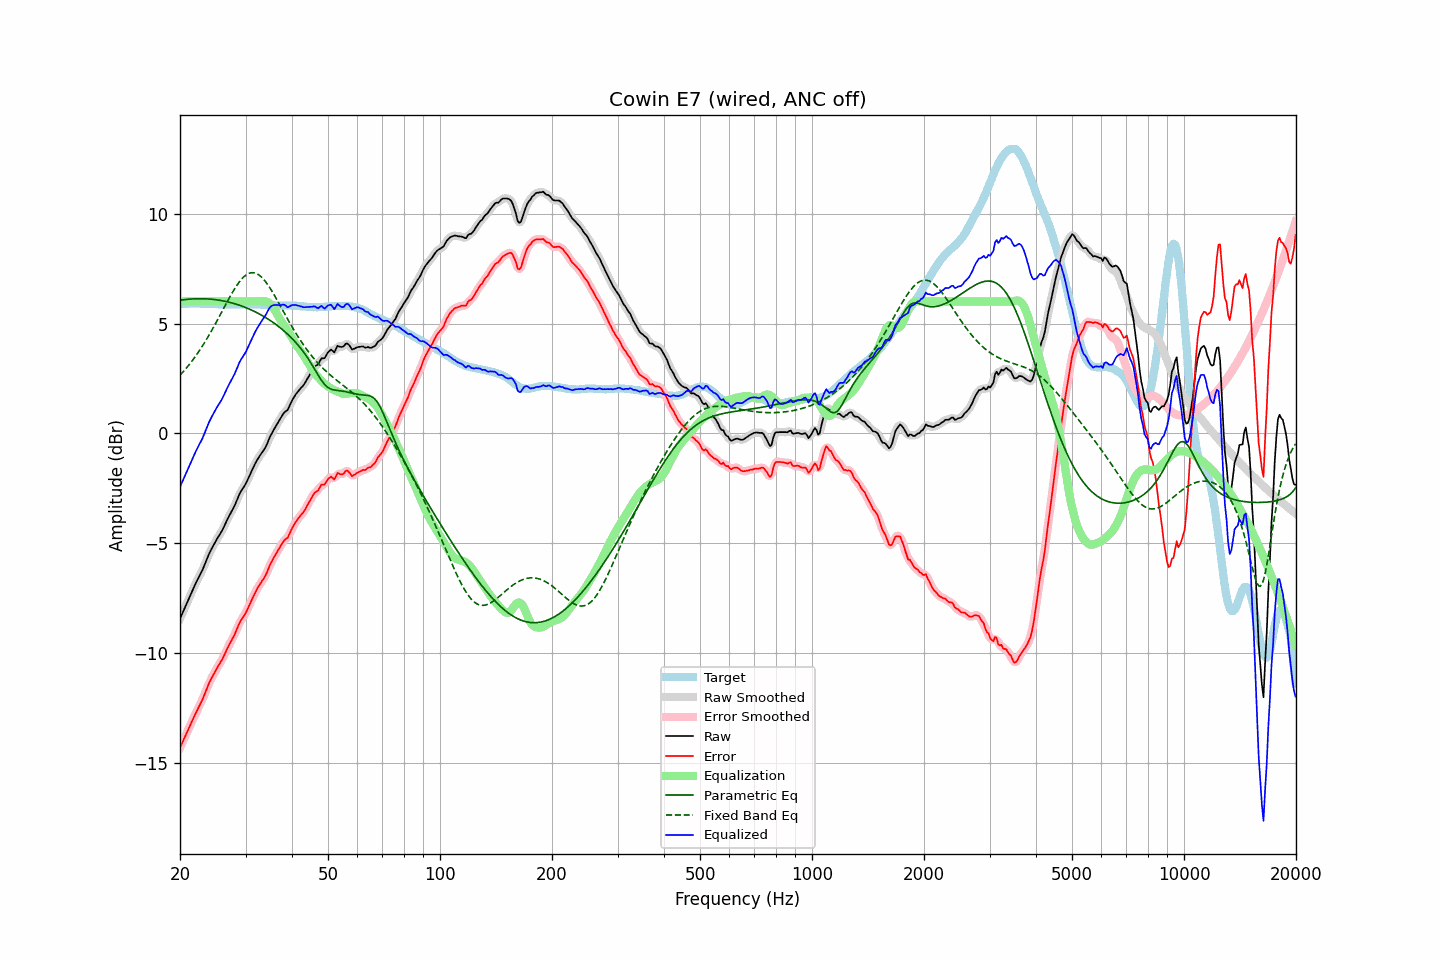

The data file committed next to this chart (first rows):
frequency, raw, error, smoothed, error_smoothed, equalization, parametric_eq, fixed_band_eq, equalized_raw, equalized_smoothed, target
20.00, -8.44, -14.32, -8.44, -14.32, 6.00, 6.06, 2.65, -2.44, -2.44, 5.87
20.20, -8.27, -14.16, -8.28, -14.16, 6.00, 6.07, 2.72, -2.27, -2.28, 5.88
20.40, -8.11, -14.01, -8.11, -14.00, 6.00, 6.08, 2.81, -2.11, -2.11, 5.89
20.61, -7.95, -13.84, -7.95, -13.84, 6.00, 6.09, 2.89, -1.95, -1.95, 5.89
20.81, -7.78, -13.69, -7.78, -13.69, 6.00, 6.10, 2.97, -1.78, -1.78, 5.90
21.02, -7.61, -13.52, -7.62, -13.52, 6.00, 6.11, 3.06, -1.61, -1.62, 5.90
21.23, -7.45, -13.37, -7.45, -13.36, 6.00, 6.11, 3.15, -1.45, -1.45, 5.91
21.44, -7.28, -13.20, -7.28, -13.20, 6.00, 6.12, 3.25, -1.28, -1.28, 5.91
21.66, -7.12, -13.03, -7.12, -13.03, 6.00, 6.12, 3.34, -1.12, -1.12, 5.91
21.87, -6.95, -12.86, -6.95, -12.87, 6.00, 6.13, 3.44, -0.95, -0.95, 5.91
22.09, -6.79, -12.72, -6.80, -12.72, 6.00, 6.13, 3.55, -0.79, -0.80, 5.92
22.31, -6.65, -12.57, -6.65, -12.57, 6.00, 6.13, 3.65, -0.65, -0.65, 5.92
22.54, -6.51, -12.42, -6.51, -12.42, 6.00, 6.13, 3.76, -0.51, -0.51, 5.91
22.76, -6.36, -12.27, -6.37, -12.27, 6.00, 6.13, 3.87, -0.36, -0.37, 5.90
22.99, -6.23, -12.13, -6.21, -12.11, 6.00, 6.13, 3.98, -0.23, -0.21, 5.90
23.22, -6.05, -11.95, -6.05, -11.94, 6.00, 6.13, 4.10, -0.05, -0.05, 5.90
23.45, -5.86, -11.75, -5.87, -11.76, 6.00, 6.12, 4.22, 0.14, 0.13, 5.89
23.69, -5.69, -11.58, -5.68, -11.57, 6.00, 6.12, 4.34, 0.31, 0.32, 5.89
23.92, -5.50, -11.39, -5.51, -11.40, 6.00, 6.12, 4.46, 0.50, 0.49, 5.89
24.16, -5.35, -11.24, -5.35, -11.24, 6.00, 6.11, 4.59, 0.65, 0.65, 5.89
24.40, -5.21, -11.10, -5.21, -11.10, 6.00, 6.10, 4.72, 0.79, 0.79, 5.89
24.65, -5.08, -10.96, -5.07, -10.96, 6.00, 6.10, 4.85, 0.92, 0.93, 5.89
24.89, -4.94, -10.83, -4.94, -10.83, 6.00, 6.09, 4.98, 1.06, 1.06, 5.89
25.14, -4.81, -10.70, -4.82, -10.70, 6.00, 6.08, 5.12, 1.19, 1.18, 5.89
25.39, -4.69, -10.57, -4.70, -10.58, 6.00, 6.07, 5.26, 1.31, 1.30, 5.88
25.65, -4.58, -10.45, -4.58, -10.45, 6.00, 6.05, 5.39, 1.42, 1.42, 5.88
25.91, -4.46, -10.33, -4.45, -10.33, 6.00, 6.04, 5.53, 1.54, 1.55, 5.88
26.16, -4.31, -10.19, -4.31, -10.18, 6.00, 6.03, 5.67, 1.69, 1.69, 5.88
26.43, -4.16, -10.03, -4.16, -10.03, 6.00, 6.01, 5.81, 1.84, 1.84, 5.87
26.69, -3.99, -9.87, -4.00, -9.87, 6.00, 6.00, 5.94, 2.01, 2.00, 5.87
26.96, -3.85, -9.72, -3.85, -9.72, 6.00, 5.98, 6.08, 2.15, 2.15, 5.87
27.23, -3.71, -9.58, -3.70, -9.58, 6.00, 5.96, 6.21, 2.29, 2.30, 5.87
27.50, -3.57, -9.44, -3.57, -9.44, 6.00, 5.94, 6.34, 2.43, 2.43, 5.87
27.77, -3.43, -9.30, -3.43, -9.30, 6.00, 5.92, 6.46, 2.57, 2.57, 5.87
28.05, -3.29, -9.16, -3.28, -9.15, 6.00, 5.90, 6.58, 2.71, 2.72, 5.87
28.33, -3.11, -8.98, -3.12, -8.99, 6.00, 5.88, 6.70, 2.89, 2.88, 5.87
28.62, -2.95, -8.82, -2.94, -8.81, 6.00, 5.86, 6.81, 3.05, 3.06, 5.87
28.90, -2.76, -8.64, -2.78, -8.65, 6.00, 5.83, 6.91, 3.24, 3.22, 5.88
29.19, -2.63, -8.51, -2.64, -8.52, 6.00, 5.81, 7.00, 3.37, 3.36, 5.88
29.48, -2.52, -8.40, -2.52, -8.40, 6.00, 5.78, 7.08, 3.48, 3.48, 5.88
29.78, -2.41, -8.29, -2.41, -8.29, 6.00, 5.75, 7.15, 3.59, 3.59, 5.88
30.08, -2.29, -8.17, -2.28, -8.16, 6.00, 5.72, 7.21, 3.71, 3.72, 5.88
30.38, -2.13, -8.01, -2.13, -8.01, 6.00, 5.69, 7.25, 3.87, 3.87, 5.88
30.68, -1.97, -7.85, -1.97, -7.85, 6.00, 5.66, 7.29, 4.03, 4.03, 5.88
30.99, -1.81, -7.69, -1.81, -7.69, 6.00, 5.63, 7.31, 4.19, 4.19, 5.88
31.30, -1.65, -7.53, -1.65, -7.53, 6.00, 5.60, 7.32, 4.35, 4.35, 5.88
31.61, -1.50, -7.37, -1.49, -7.37, 6.00, 5.56, 7.31, 4.50, 4.51, 5.88
31.93, -1.35, -7.22, -1.35, -7.22, 6.00, 5.53, 7.29, 4.65, 4.65, 5.88
32.24, -1.21, -7.08, -1.22, -7.09, 6.00, 5.49, 7.26, 4.79, 4.78, 5.87
32.57, -1.10, -6.96, -1.09, -6.96, 6.00, 5.45, 7.22, 4.90, 4.91, 5.86
32.89, -0.98, -6.85, -0.98, -6.84, 6.01, 5.41, 7.16, 5.03, 5.03, 5.86
33.22, -0.87, -6.73, -0.88, -6.73, 6.02, 5.37, 7.09, 5.15, 5.14, 5.85
33.55, -0.77, -6.62, -0.78, -6.62, 6.03, 5.33, 7.01, 5.25, 5.25, 5.85
33.89, -0.67, -6.50, -0.65, -6.49, 6.02, 5.28, 6.93, 5.36, 5.37, 5.84
34.23, -0.52, -6.35, -0.51, -6.34, 6.00, 5.24, 6.83, 5.48, 5.49, 5.84
34.57, -0.33, -6.17, -0.34, -6.17, 5.96, 5.19, 6.73, 5.62, 5.62, 5.83
34.92, -0.16, -5.99, -0.17, -6.00, 5.90, 5.14, 6.61, 5.74, 5.73, 5.83
35.27, -0.02, -5.85, -0.02, -5.85, 5.82, 5.10, 6.50, 5.80, 5.80, 5.83
35.62, 0.11, -5.71, 0.12, -5.71, 5.72, 5.04, 6.38, 5.83, 5.84, 5.83
35.97, 0.25, -5.58, 0.24, -5.58, 5.60, 4.99, 6.25, 5.85, 5.85, 5.83
... 635 more rows
